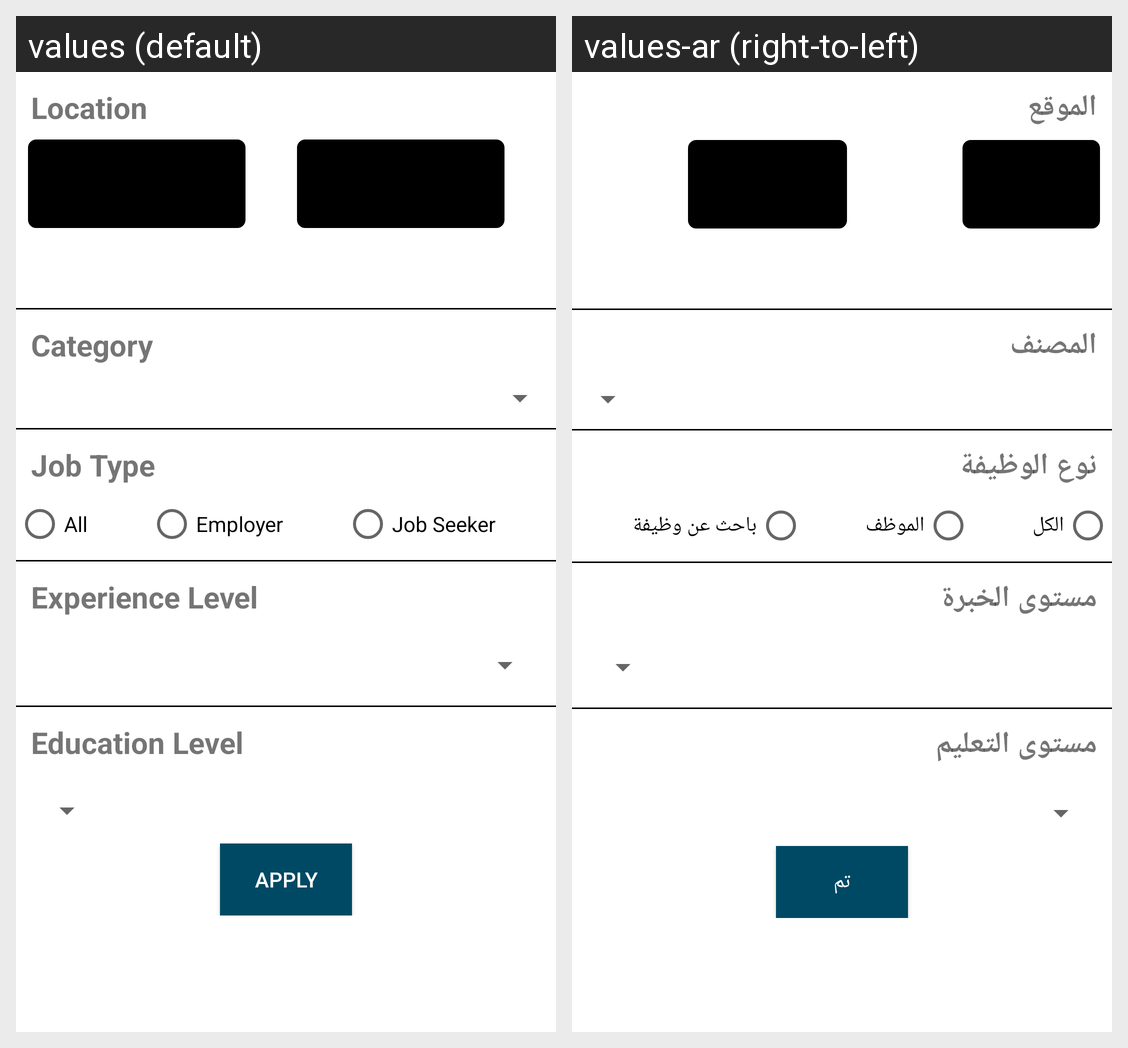

The same Android screen rendered under two of its app's locales, left to right. List the strings drawn on it with the default value and each locale's translation.
Android screen res/layout/fragment_filter_jobs.xml rendered under 2 locales, left to right: values (default), values-ar (right-to-left). Device: Nexus 5 (rendered at 1080×1920; each locale shown at half size, 540×960, under a caption strip naming it); theme AppTheme.
Strings drawn on this screen, with the default value and each locale's value (text and hints the layout hard-codes, and strings that could not be matched under every locale, appear in the picture but are not listed):

llocation
  values: Location
  values-ar: الموقع

category
  values: Category
  values-ar: المصنف

job_type
  values: Job Type
  values-ar: نوع الوظيفة

all
  values: All
  values-ar: الكل

employer
  values: Employer
  values-ar: الموظف

job_seeker
  values: Job Seeker
  values-ar: باحث عن وظيفة

experience_level
  values: Experience Level
  values-ar: مستوى الخبرة

education_level
  values: Education Level
  values-ar: مستوى التعليم

aapply
  values: Apply
  values-ar: تم
